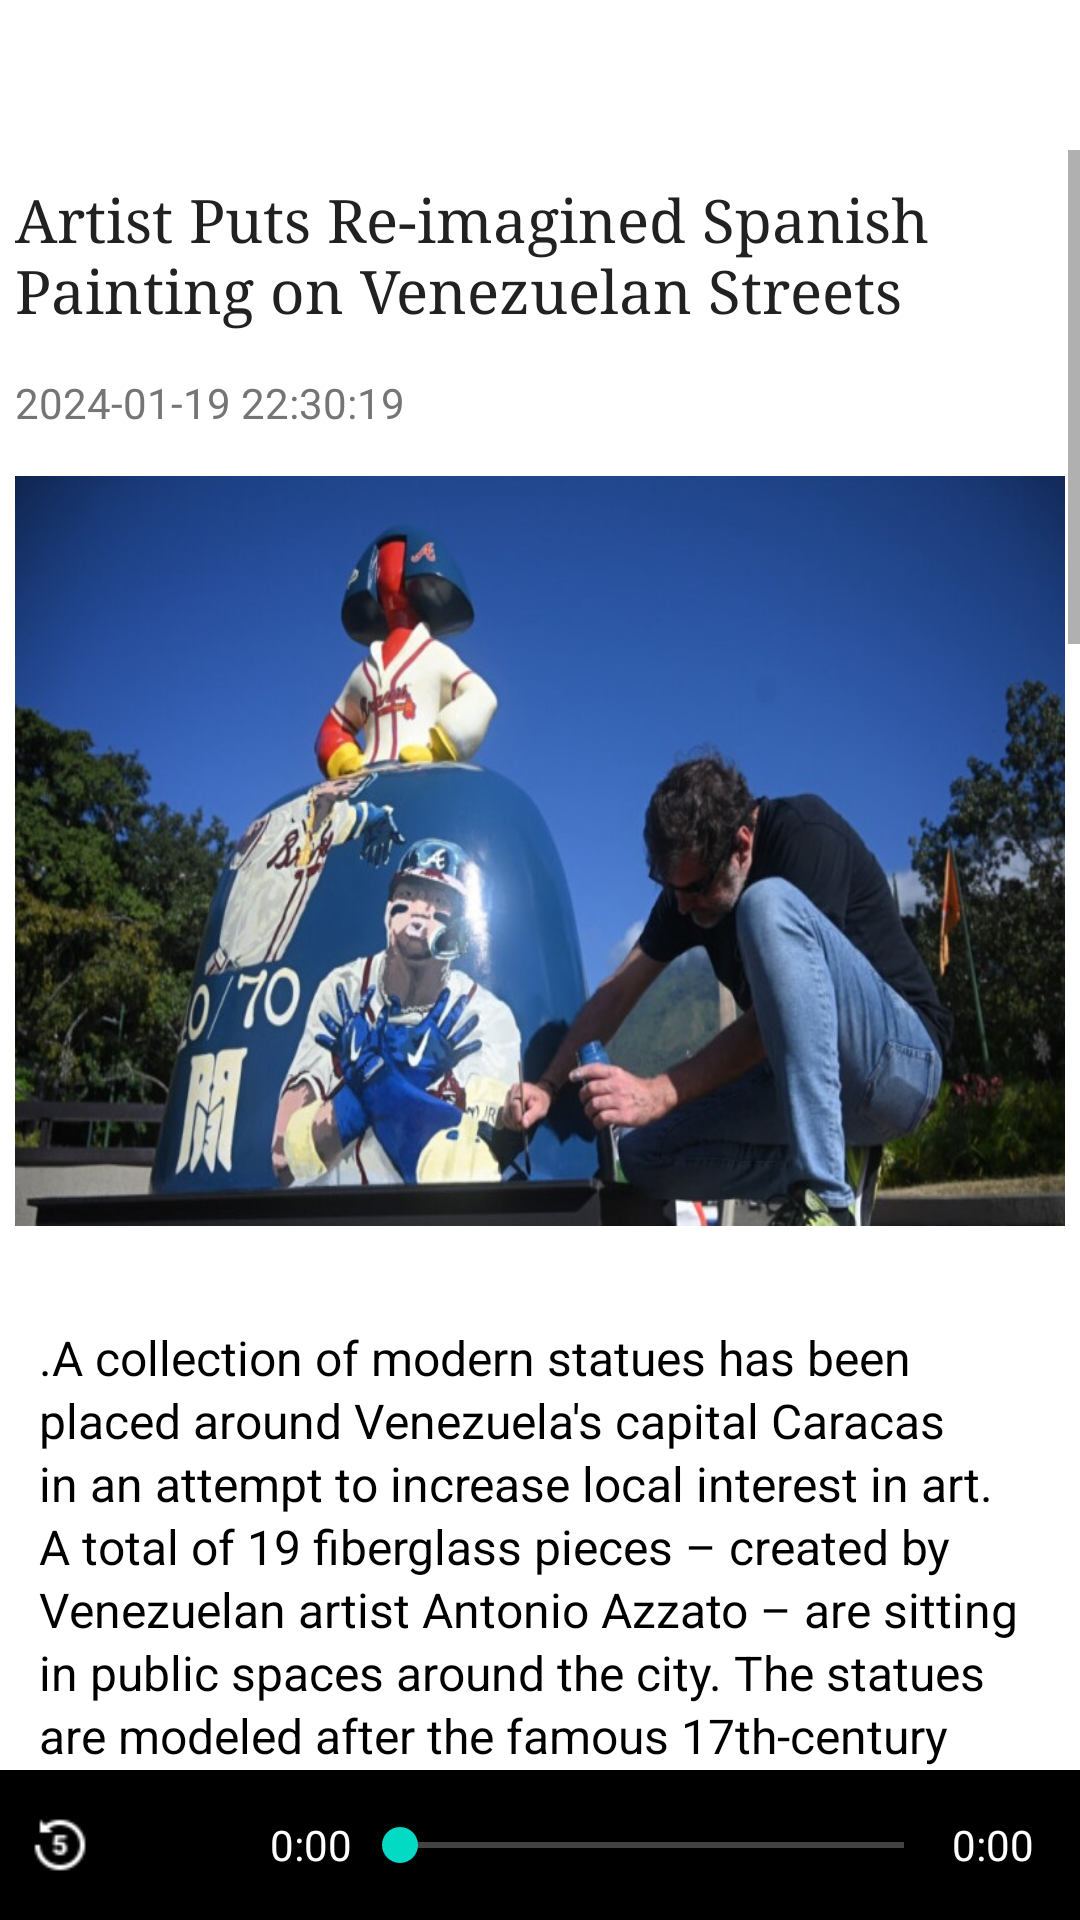

Produce the Android XML layout that renders to this screen, including the resource entries it uses.
<!-- AndroidManifest.xml: application theme Theme.MyAppNews -->
<!-- res/layout/article_down_loaded.xml -->
<?xml version="1.0" encoding="utf-8"?>
<RelativeLayout xmlns:android="http://schemas.android.com/apk/res/android"
    xmlns:app="http://schemas.android.com/apk/res-auto"
    android:id="@+id/article_page"
    android:layout_width="match_parent"
    android:layout_height="wrap_content">

    <com.google.android.material.appbar.AppBarLayout
        android:layout_width="match_parent"
        android:layout_height="50dp"
        android:background="@color/white"
        app:layout_scrollFlags="enterAlways">

        <androidx.constraintlayout.widget.ConstraintLayout
            android:layout_width="match_parent"
            android:layout_height="match_parent">


            <ImageButton
                android:id="@+id/btnbackar"
                android:layout_width="wrap_content"
                android:layout_height="wrap_content"
                android:layout_gravity="center"
                android:layout_marginStart="16dp"
                android:background="@color/white"
                android:src="@drawable/back_24"
                app:layout_constraintBottom_toBottomOf="parent"
                app:layout_constraintStart_toStartOf="parent"
                app:layout_constraintTop_toTopOf="parent"
                app:layout_constraintVertical_bias="0.5" />

            <ImageButton
                android:id="@+id/deleteDown"
                android:layout_width="24dp"
                android:layout_height="24dp"
                android:layout_gravity="center"
                android:layout_marginEnd="16dp"
                android:background="@color/white"
                android:src="@drawable/icdelete24"
                app:layout_constraintBottom_toBottomOf="parent"
                app:layout_constraintEnd_toEndOf="parent"
                app:layout_constraintTop_toTopOf="parent"
                app:layout_constraintVertical_bias="0.5" />


        </androidx.constraintlayout.widget.ConstraintLayout>

    </com.google.android.material.appbar.AppBarLayout>

    <ScrollView
        android:id="@+id/ar_scr"
        android:layout_width="match_parent"
        android:layout_height="wrap_content"
        android:layout_marginTop="50dp"
        android:layout_marginBottom="50dp"
        app:layout_behavior="@string/appbar_scrolling_view_behavior">

        <RelativeLayout
            android:id="@+id/rl_layout"
            android:layout_width="wrap_content"
            android:layout_height="wrap_content">

            <LinearLayout
                android:layout_width="match_parent"
                android:layout_height="match_parent"
                android:layout_margin="5dp"
                android:orientation="vertical">

                <TextView
                    android:id="@+id/article_page_tittle"
                    android:layout_width="wrap_content"
                    android:layout_height="wrap_content"
                    android:layout_marginTop="5dp"
                    android:fontFamily="serif"
                    android:text="@string/present_tittle_article_page"
                    android:textColor="@color/PRIMARY_TEXT"
                    android:textFontWeight="100"
                    android:textSize="20sp" />

                <TextView
                    android:id="@+id/txt_page_time"
                    android:layout_width="wrap_content"
                    android:layout_height="wrap_content"
                    android:layout_marginTop="@dimen/margin_top_article_page"
                    android:text="@string/present_time_article_page"
                    android:textColor="@color/SECONDARY_TEXT" />


                <ImageView
                    android:id="@+id/img_article_page"
                    android:layout_width="match_parent"
                    android:layout_height="250dp"
                    android:layout_marginTop="@dimen/margin_top_article_page"
                    android:scaleType="fitXY"
                    android:src="@drawable/article_page_image" />

                <Space
                    android:layout_width="wrap_content"
                    android:layout_height="10dp" />


                <TextView
                    android:id="@+id/txt_page_content"
                    android:layout_width="wrap_content"
                    android:layout_height="wrap_content"
                    android:layout_marginTop="@dimen/margin_top_article_page"
                    android:ellipsize="end"
                    android:lineSpacingExtra="2dp"
                    android:padding="8dp"
                    android:text="@string/present_content"
                    android:textAlignment="textStart"
                    android:textColor="#000000"
                    android:textIsSelectable="true"
                    android:textSize="16sp" />

                <LinearLayout
                    android:layout_width="match_parent"
                    android:layout_height="wrap_content"
                    android:orientation="horizontal"
                    android:weightSum="3">

                    <Space
                        android:layout_width="0dp"
                        android:layout_height="65dp"
                        android:layout_weight="0.2" />

                    <Space
                        android:layout_width="0dp"
                        android:layout_height="65dp"
                        android:layout_weight="0.6" />

                    <Space
                        android:layout_width="0dp"
                        android:layout_height="65dp"
                        android:layout_weight="0.2" />
                </LinearLayout>
            </LinearLayout>
        </RelativeLayout>

    </ScrollView>

    <com.google.android.material.appbar.AppBarLayout
        android:layout_width="match_parent"
        android:layout_height="wrap_content"
        android:layout_alignParentBottom="true"
        android:background="@color/black">

        <androidx.constraintlayout.widget.ConstraintLayout
            android:layout_width="match_parent"
            android:layout_height="50dp"
            android:paddingHorizontal="10dp">

            <RelativeLayout
                android:layout_width="wrap_content"
                android:layout_height="match_parent"
                app:layout_constraintBottom_toBottomOf="parent"
                app:layout_constraintEnd_toEndOf="parent"
                app:layout_constraintStart_toStartOf="parent">

                <LinearLayout
                    android:id="@+id/audioVisible"
                    android:layout_width="match_parent"
                    android:layout_height="match_parent"
                    android:background="@color/black"
                    android:orientation="horizontal"
                    android:weightSum="10">
                     <Space
                         android:layout_weight="0.2"
                         android:layout_width="0dp"
                         android:layout_height="match_parent"/>
                    <ImageView
                        android:id="@+id/decree5s"
                        android:layout_width="20dp"
                        android:layout_height="20dp"
                        android:layout_gravity="center"
                        android:src="@drawable/ic_replay5s" />


                    <FrameLayout
                        android:layout_width="wrap_content"
                        android:layout_height="wrap_content"
                        android:layout_gravity="center"
                        android:layout_marginStart="20dp">

                        <ImageView
                            android:id="@+id/StartOrStop"
                            android:layout_width="20dp"
                            android:layout_height="20dp"
                            android:src="@drawable/ic_play24" />

                    </FrameLayout>

                    <Space
                        android:layout_width="20dp"
                        android:layout_height="0dp" />


                    <TextView
                        android:id="@+id/text_now"
                        android:layout_width="wrap_content"
                        android:layout_height="wrap_content"
                        android:layout_gravity="center"
                        android:text="0:00"
                        android:textColor="@color/white" />

                    <SeekBar
                        android:id="@+id/seekPageContent"
                        android:layout_width="200dp"
                        android:layout_height="wrap_content"
                        android:layout_gravity="center"
                        android:progressBackgroundTint="@color/white" />

                    <TextView
                        android:id="@+id/text_end"
                        android:layout_width="wrap_content"
                        android:layout_height="wrap_content"
                        android:layout_gravity="center"
                        android:text="0:00"
                        android:textColor="@color/white" />

                    <Space
                        android:layout_width="10dp"
                        android:layout_height="0dp" />

                    <ImageView
                        android:id="@+id/btnGo5s"
                        android:layout_width="20dp"
                        android:layout_height="20dp"
                        android:layout_gravity="center"
                        android:layout_marginStart="5dp"
                        android:src="@drawable/ic_forward5s" />

                    <Space
                        android:layout_width="wrap_content"
                        android:layout_height="match_parent"
                        android:layout_weight="0.2" />"
                </LinearLayout>


            </RelativeLayout>

        </androidx.constraintlayout.widget.ConstraintLayout>
    </com.google.android.material.appbar.AppBarLayout>

</RelativeLayout>
<!-- resources referenced by this layout -->
<resources>
  <color name="PRIMARY_TEXT">#212121</color>
  <color name="SECONDARY_TEXT">#757575</color>
  <color name="black">#FF000000</color>
  <color name="white">#FFFFFFFF</color>
  <dimen name="margin_top_article_page">15dp</dimen>
  <string name="present_content">.A collection of modern statues has been placed around Venezuela\'s capital Caracas in an attempt to increase local interest in art. A total of 19 fiberglass pieces – created by Venezuelan artist Antonio Azzato – are sitting in public spaces around the city. The statues are modeled after the famous 17th-century painting “Las Meninas” by Spanish artist Diego Velazquez. That piece shows a young princess, Margaret Theresa, being assisted by two helpers. The painting is displayed in Madrid\'s Prado museum. The larger-than-life statues, or figures, appear in Caracas in modern, colorful designs. They show the same rounded dress shape as the princess in the Velazquez painting. The tops have a head, but no face. The figures are made to look like different people or things. One is painted to look like Gleyber Torres, a baseball player with the New York Yankees who comes from Venezuela. Another represents singer Oscar D\'Leon, while others are painted to look like colorful birds or flowers. Azzato told Reuters news agency his street statues are designed to give the public a break from technology and the modern world. He hopes the street placements will persuade people to briefly stop and think about art.\n
      He added he hopes the figures will lead people – particularly younger ones – to be curious about the pieces and “to look closer” at the statues and their meaning.A collection of modern statues has been placed around Venezuela\'s capital Caracas in an attempt to increase local interest in art. A total of 19 fiberglass pieces – created by Venezuelan artist Antonio Azzato – are sitting in public spaces around the city. The statues are modeled after the famous 17th-century painting “Las Meninas” by Spanish artist Diego Velazquez. That piece shows a young princess, Margaret Theresa, being assisted by two helpers. The painting is displayed in Madrid\'s Prado museum. The larger-than-life statues, or figures, appear in Caracas in modern, colorful designs. They show the same rounded dress shape as the princess in the Velazquez painting. The tops have a head, but no face. The figures are made to look like different people or things. One is painted to look like Gleyber Torres, a baseball player with the New York Yankees who comes from Venezuela. Another represents singer Oscar D\'Leon, while others are painted to look like colorful birds or flowers. Azzato told Reuters news agency his street statues are designed to give the public a break from technology and the modern world. He hopes the street placements will persuade people to briefly stop and think about art.\n
      He added he hopes the figures will lead people – particularly younger ones – to be curious about the pieces and “to look closer” at the statues and their meaning</string>
  <string name="present_time_article_page">2024-01-19 22:30:19</string>
  <string name="present_tittle_article_page">Artist Puts Re-imagined Spanish Painting on Venezuelan Streets</string>
  <style name="Theme.MyAppNews" parent="Theme.MaterialComponents.DayNight.NoActionBar">
          
          <item name="colorPrimary">@color/PRIMARY_COLOR</item>
          <item name="colorPrimaryVariant">@color/DARK_PRIMARY_COLOR</item>
          <item name="colorOnPrimary">@color/white</item>
          
          <item name="colorSecondary">@color/teal_200</item>
          <item name="colorSecondaryVariant">@color/teal_700</item>
          <item name="colorOnSecondary">@color/black</item>
          
          <item name="android:statusBarColor">?attr/colorPrimaryVariant</item>
          
      </style>
  <color name="PRIMARY_COLOR">#2196F3</color>
  <color name="DARK_PRIMARY_COLOR">#1976D2</color>
  <color name="teal_200">#FF03DAC5</color>
  <color name="teal_700">#FF018786</color>
</resources>
